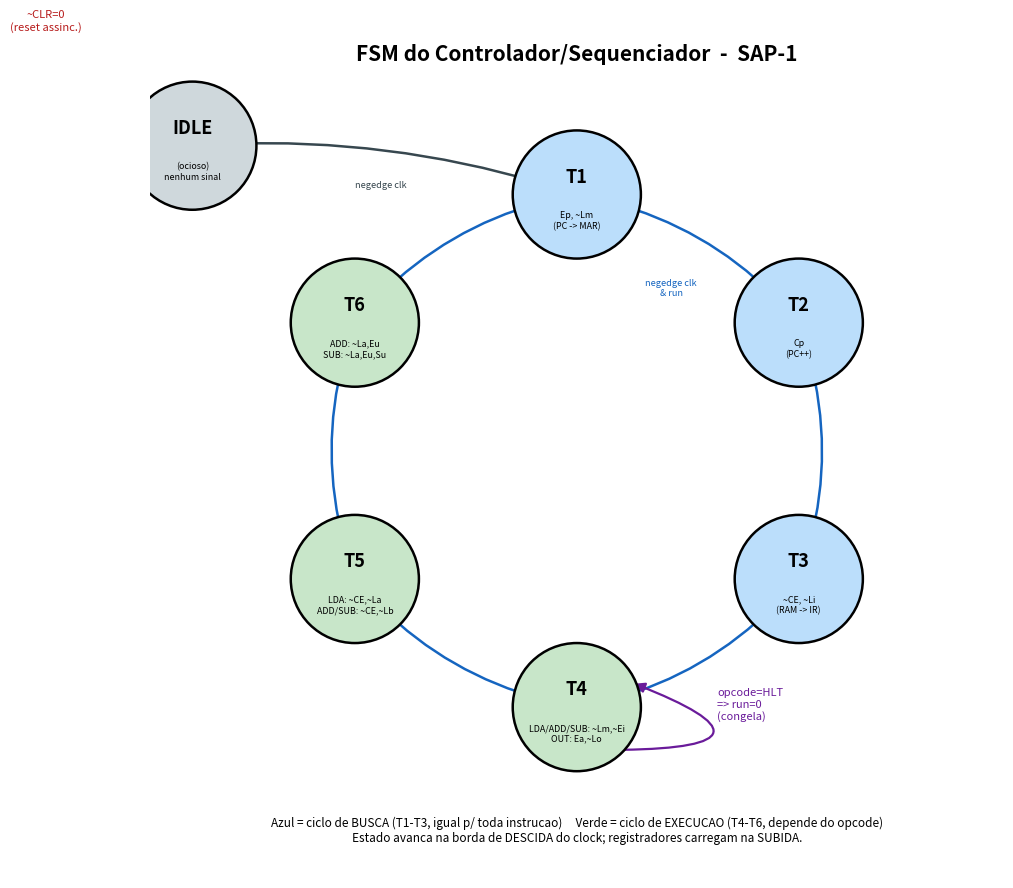

This chart was generated by the following Python code:
#!/usr/bin/env python3
# =============================================================
# fsm_diagram.py - Desenha o diagrama de estados da FSM do
#                  controlador/sequenciador do SAP-1.
#
# Gera 'fsm_diagram.png' a partir da maquina implementada em
# controller_fsm.v / controller_sequencer.v:
#
#   IDLE -> T1 -> T2 -> T3 -> T4 -> T5 -> T6 -> T1 ...
#
#   - IDLE  : estado ocioso de partida (absorve a fase do reset)
#   - T1..T3: ciclo de BUSCA  (igual para toda instrucao)
#   - T4..T6: ciclo de EXECUCAO (saida depende do opcode)
#   - HLT    : se opcode==HLT em T4, run=0 e a FSM congela
#
# Uso:  python3 fsm_diagram.py
# =============================================================
import numpy as np
import matplotlib.pyplot as plt
from matplotlib.patches import Circle, FancyArrowPatch

# ---- sinais ativos (saidas de Moore) em cada estado ----
#      (do always de saida do controlador)
outputs = {
    "IDLE": "(ocioso)\nnenhum sinal",
    "T1":   "Ep, ~Lm\n(PC -> MAR)",
    "T2":   "Cp\n(PC++)",
    "T3":   "~CE, ~Li\n(RAM -> IR)",
    "T4":   "LDA/ADD/SUB: ~Lm,~Ei\nOUT: Ea,~Lo",
    "T5":   "LDA: ~CE,~La\nADD/SUB: ~CE,~Lb",
    "T6":   "ADD: ~La,Eu\nSUB: ~La,Eu,Su",
}

# ---- cores por fase do ciclo ----
colors = {
    "IDLE": "#cfd8dc",
    "T1": "#bbdefb", "T2": "#bbdefb", "T3": "#bbdefb",   # BUSCA  (azul)
    "T4": "#c8e6c9", "T5": "#c8e6c9", "T6": "#c8e6c9",   # EXEC   (verde)
}

fig, ax = plt.subplots(figsize=(11, 9))
ax.set_xlim(-7, 7)
ax.set_ylim(-7, 7)
ax.set_aspect("equal")
ax.axis("off")

# ---- T1..T6 dispostos em hexagono; IDLE a esquerda ----
R = 4.2
ring = ["T1", "T2", "T3", "T4", "T5", "T6"]
pos = {}
# T1 no topo, girando no sentido horario
for i, s in enumerate(ring):
    ang = np.pi/2 - i * (2*np.pi/6)
    pos[s] = (R*np.cos(ang), R*np.sin(ang))
pos["IDLE"] = (-6.3, 5.0)

node_r = 1.05

def draw_node(name):
    x, y = pos[name]
    ax.add_patch(Circle((x, y), node_r, facecolor=colors[name],
                        edgecolor="black", lw=1.8, zorder=3))
    ax.text(x, y + 0.30, name, ha="center", va="center",
            fontsize=13, fontweight="bold", zorder=4)
    ax.text(x, y - 0.42, outputs[name], ha="center", va="center",
            fontsize=6.4, zorder=4)

def arrow(a, b, color="black", rad=0.0, label=None, lcolor=None, loff=(0, 0)):
    xa, ya = pos[a]
    xb, yb = pos[b]
    p = FancyArrowPatch((xa, ya), (xb, yb),
                        connectionstyle=f"arc3,rad={rad}",
                        arrowstyle="-|>", mutation_scale=18,
                        lw=1.8, color=color,
                        shrinkA=26, shrinkB=26, zorder=2)
    ax.add_patch(p)
    if label:
        mx, my = (xa + xb) / 2.0, (ya + yb) / 2.0
        # desloca o rotulo para fora do arco
        nx, ny = (yb - ya), -(xb - xa)
        norm = (nx**2 + ny**2) ** 0.5
        nx, ny = nx / norm, ny / norm
        ax.text(mx + nx * 0.55 + loff[0], my + ny * 0.55 + loff[1], label,
                ha="center", va="center", fontsize=6.6,
                color=lcolor or color, zorder=5,
                bbox=dict(boxstyle="round,pad=0.15", fc="white",
                          ec="none", alpha=0.85))

for n in pos:
    draw_node(n)

# ---- transicoes do anel: T1->T2->...->T6->T1 ----
#      todas avancam no negedge clk, desde que run=1 (nao halted)
for i in range(len(ring)):
    lbl = "negedge clk\n& run" if i == 0 else None
    arrow(ring[i], ring[(i + 1) % len(ring)], color="#1565c0",
          rad=-0.18, label=lbl, lcolor="#1565c0")

# ---- partida: IDLE -> T1 ----
arrow("IDLE", "T1", color="#37474f", rad=-0.1,
      label="negedge clk", lcolor="#37474f", loff=(0, 0.3))

# ---- seta de reset entrando em IDLE ----
xi, yi = pos["IDLE"]
ax.add_patch(FancyArrowPatch((xi - 2.2, yi + 1.6), (xi - 0.55, yi + 0.6),
             arrowstyle="-|>", mutation_scale=18, lw=1.8,
             color="#b71c1c", zorder=2))
ax.text(xi - 2.4, yi + 1.9, "~CLR=0\n(reset assinc.)", ha="center",
        fontsize=8, color="#b71c1c")

# ---- HLT: auto-laco em T4 (congela quando opcode==HLT) ----
xt4, yt4 = pos["T4"]
ax.add_patch(FancyArrowPatch((xt4 + 0.7, yt4 - 0.7), (xt4 + 0.9, yt4 + 0.4),
             connectionstyle="arc3,rad=2.6",
             arrowstyle="-|>", mutation_scale=15, lw=1.6,
             color="#6a1b9a", zorder=2))
ax.text(xt4 + 2.3, yt4 - 0.2, "opcode=HLT\n=> run=0\n(congela)",
        ha="left", fontsize=8, color="#6a1b9a")

# ---- legenda ----
ax.text(0, 6.4, "FSM do Controlador/Sequenciador  -  SAP-1",
        ha="center", fontsize=15, fontweight="bold")
ax.text(0, -6.4,
        "Azul = ciclo de BUSCA (T1-T3, igual p/ toda instrucao)     "
        "Verde = ciclo de EXECUCAO (T4-T6, depende do opcode)\n"
        "Estado avanca na borda de DESCIDA do clock; registradores carregam na SUBIDA.",
        ha="center", fontsize=8.5)

plt.tight_layout()
for ext in ("png", "pdf", "svg"):
    out = f"fsm_diagram.{ext}"
    plt.savefig(out, dpi=160, bbox_inches="tight")
    print(f"Diagrama salvo em: {out}")
